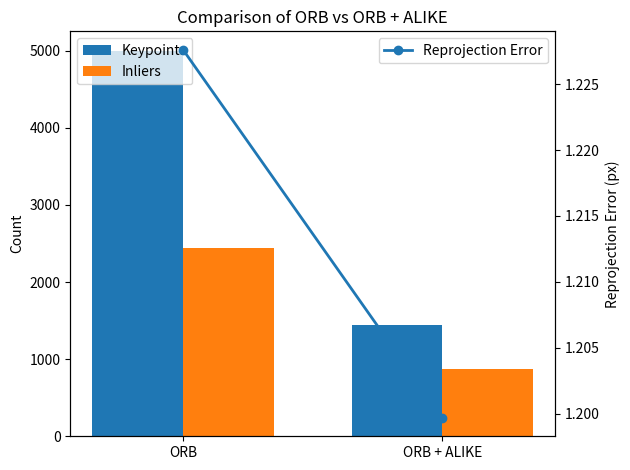

Write Python code to recreate this figure.
import matplotlib.pyplot as plt
import numpy as np

experiments = ['ORB', 'ORB + ALIKE']

keypoints = [5000, 1446]
inliers = [2435, 870]
reproj_error = [1.2276, 1.1997]

x = np.arange(len(experiments))
width = 0.35

fig, ax1 = plt.subplots()

ax1.bar(x - width/2, keypoints, width, label='Keypoints')
ax1.bar(x + width/2, inliers, width, label='Inliers')
ax1.set_ylabel('Count')
ax1.set_xticks(x)
ax1.set_xticklabels(experiments)
ax1.legend(loc='upper left')

ax2 = ax1.twinx()
ax2.plot(x, reproj_error, marker='o', linewidth=2, label='Reprojection Error')
ax2.set_ylabel('Reprojection Error (px)')
ax2.legend(loc='upper right')

plt.title('Comparison of ORB vs ORB + ALIKE')
plt.tight_layout()
plt.show()

